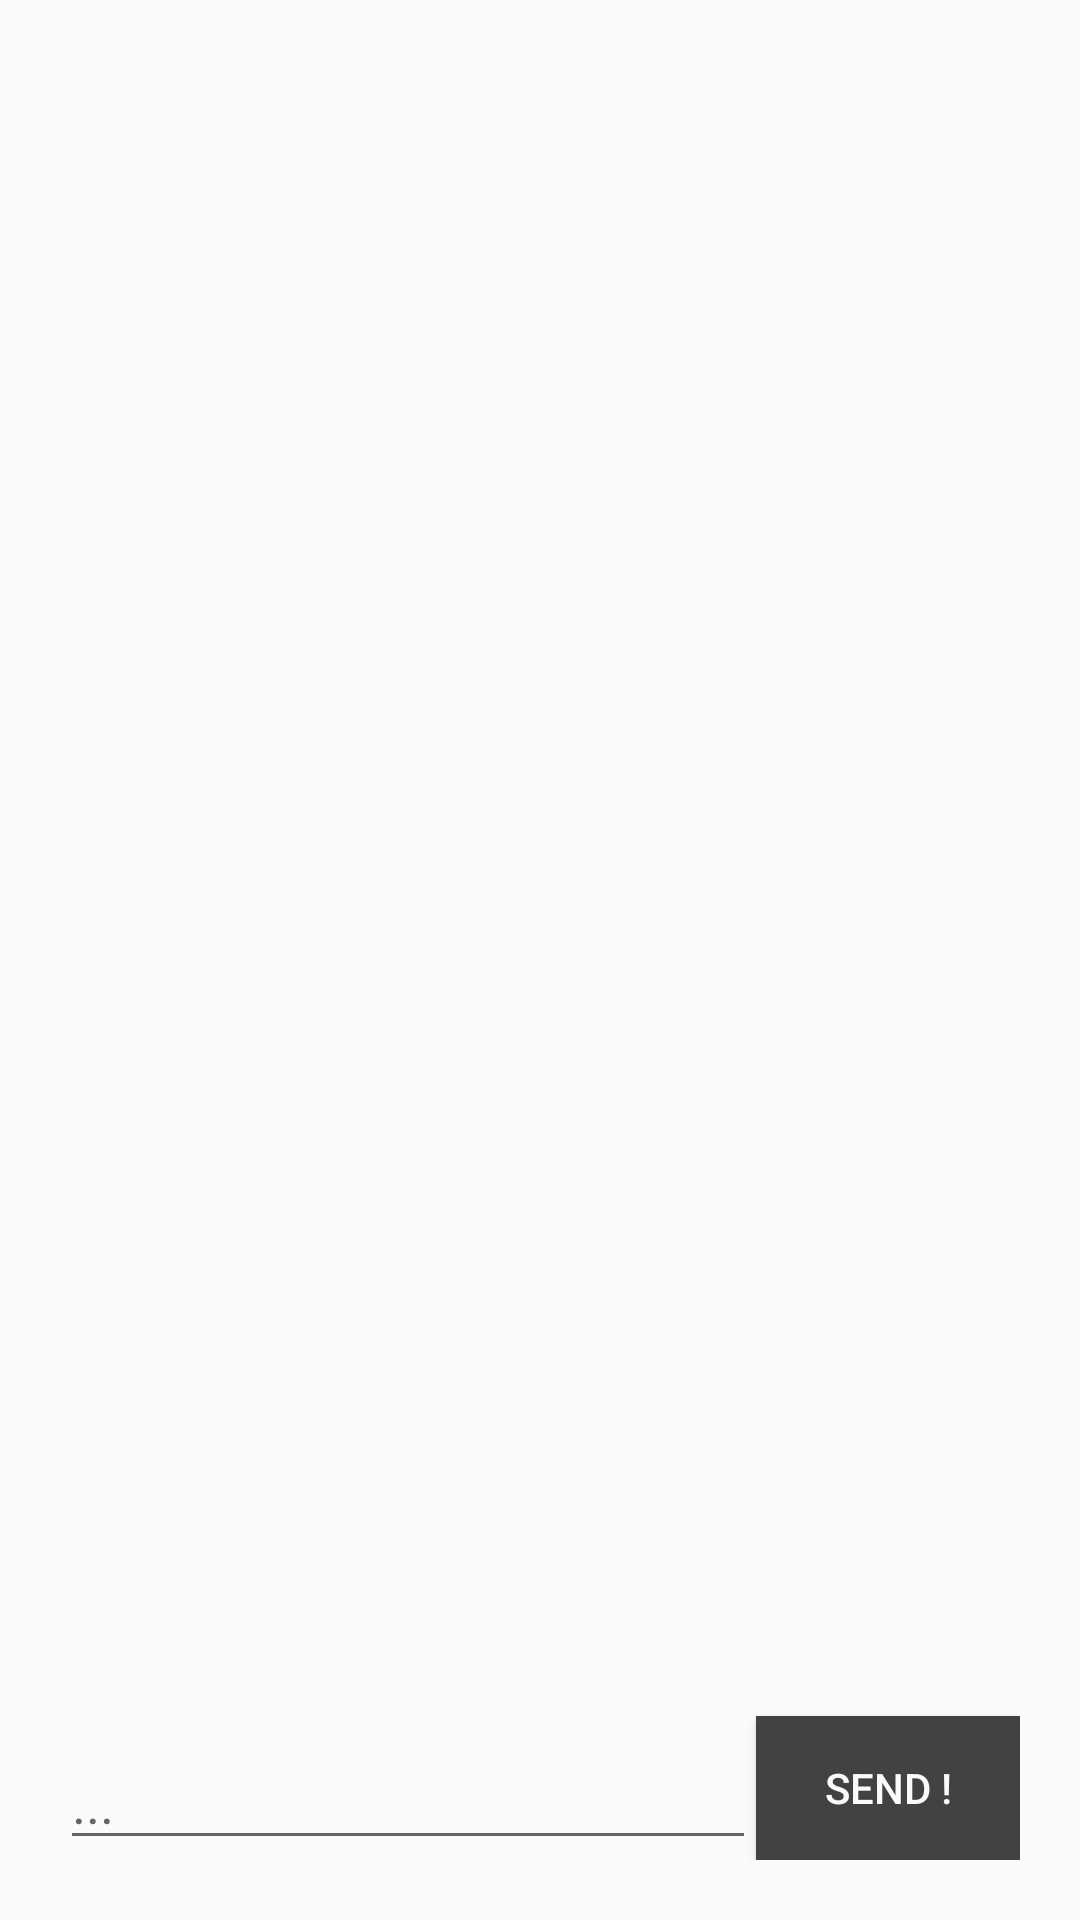

Produce the Android XML layout that renders to this screen, including the resource entries it uses.
<!-- AndroidManifest.xml: application theme AppTheme -->
<!-- res/layout/activity_chat.xml -->
<LinearLayout xmlns:android="http://schemas.android.com/apk/res/android"
    android:layout_width="match_parent"
    android:layout_height="match_parent"
    android:orientation="vertical">

    <RelativeLayout
        android:id="@+id/container"
        android:layout_width="match_parent"
        android:layout_height="match_parent"
        android:orientation="vertical"
        android:padding="20dp">

        <EditText
            android:id="@+id/messageEdit"
            android:layout_width="match_parent"
            android:layout_height="wrap_content"
            android:layout_alignParentBottom="true"
            android:layout_toLeftOf="@+id/chatSendButton"
            android:autoText="true"
            android:hint="..." />

        <Button
            android:id="@+id/chatSendButton"
            android:layout_width="wrap_content"
            android:layout_height="wrap_content"
            android:layout_alignParentBottom="true"
            android:layout_alignParentRight="true"
            android:background="@color/background_floating_material_dark"
            android:text="Send !"
            android:textColor="@color/background_material_light"/>

        <ListView
            android:id="@+id/messagesContainer"
            android:layout_width="match_parent"
            android:layout_height="match_parent"
            android:layout_alignParentLeft="false"
            android:layout_alignParentTop="false"
            android:layout_marginBottom="20dp"
            android:layout_above="@+id/messageEdit"
            android:layout_marginTop="10dp"
            android:listSelector="@android:color/transparent"
            android:transcriptMode="alwaysScroll"
            android:divider="@null" />


    </RelativeLayout>
</LinearLayout>
<!-- resources referenced by this layout -->
<resources>
  <style name="AppTheme" parent="Theme.AppCompat.Light.DarkActionBar" />
</resources>
